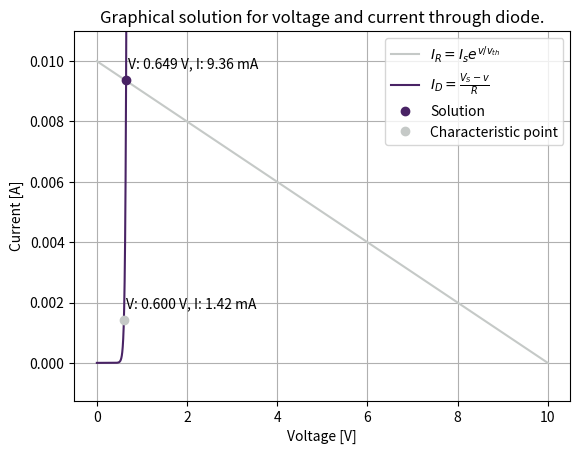

This chart was generated by the following Python code: (Note: this script raises an exception after producing the figure.)
import numpy as np
import matplotlib.pyplot as plt

# GLOBALS
T = 294.26
k = 1.380649e-23
q = 1.6021733e-19
V_TH = k * T / q

def i_r(v, V_S, R):
    "Value of the current through the resistor for a given V_S, v, and R"
    return (V_S - v) / R

def i_d(v, I_s, V_th):
    "Value of the current through the diode for a given I_s, V_th, and v"
    return I_s * np.exp(v / V_th)

def main():
    v_i_vals = [
        {
            'v': 0.5997,
            'i': 1.417e-3,
            'prefix': "measured_diode",
        },
        {
            'v': 0.93, 
            'i': 1,
            'prefix': "datasheet_diode",
        }
    ]
    for vals in v_i_vals:
        v = vals['v']
        i = vals['i']
        pre = vals['prefix']
        for v_s in [10, 1.2, 0.75, 0.55]:
            R = 1000
            V_th = 25.9e-3
            calc_and_plot(v, i, V_th, v_s, R, pre)


def calc_and_plot(V_F, I_F, V_th, V_S, R, prefix):
    """
    Parameters
    ----------
    V_F : float
        The forward voltage of a characterizing point of the diode (used to calculate I_s)
    I_F : float
        The forward current of a characterizing point of the diode (used to calculate I_s)
    V_th : float
        The thermal voltage for use in the calculations
    V_S : float
        The supply voltage in Volts in the circuit
    R   : float
        The value in Ohms for the resistor in the circuit
    prefix : string
        Prefix for the file that will be saved
    """
    v_vals = np.linspace(0, V_S, 100000)

    I_s = I_F / np.exp(V_F / V_th)
    print("I_s:", I_s)
    i_r_vals = [i_r(v, V_S, R) for v in v_vals]
    i_d_vals = [i_d(v, I_s, V_th) for v in v_vals]

    # Solving for V_D and V_I
    diff_vals = np.array(i_r_vals) - np.array(i_d_vals)
    diff_vals = np.abs(diff_vals)
    idx = diff_vals.tolist().index(min(diff_vals))
    V_D = v_vals[idx]
    I_D = i_d_vals[idx]
    print("V_D:", V_D)
    print("I_D:", I_D)

    # Plotting
    fig = plt.figure()
    ax = plt.axes()
    fig.add_axes(ax)

    ax.set_title("Graphical solution for voltage and current through diode.")
    ax.set_xlabel("Voltage [V]")
    ax.set_ylabel("Current [A]")

    y_bottom = -V_S / R / 8
    y_top = V_S / R * 1.1
    ax.set_ylim([y_bottom, y_top]) # type:ignore

    ax.plot(v_vals, i_r_vals, 'xkcd:silver', label=r'$I_R = I_s e^{v / v_{th}}$')
    ax.plot(v_vals, i_d_vals, '#492365', label=r'$I_D = \frac{V_S - v}{R}$')
    ax.plot(v_vals[idx], i_d_vals[idx], marker='o', color='#492365', linestyle='', label=f'Solution')
    y_diff = (y_top - y_bottom) / 30
    x_offset = 0.05
    x_size = (ax.get_xlim()[1] - ax.get_xlim()[0])
    if V_D > x_size / 2:
        x_offset = - x_size / 3
    ax.annotate(f'V: {V_D:.3f} V, I: {I_D*1000:.2f} mA', xy=(V_D + x_offset, I_D + y_diff))
    if I_F < y_top * 0.9:
        ax.plot(V_F, I_F, 'o', marker='o', color='xkcd:silver', linestyle='', label='Characteristic point')
        x_offset = 0.05
        if V_F > (ax.get_xlim()[1] - ax.get_xlim()[0]) / 2:
            x_offset = -2
        ax.annotate(f'V: {V_F:.3f} V, I: {I_F*1000:.2f} mA', xy=(V_F + x_offset, I_F + y_diff))

    ax.legend()
    ax.grid()

    # plt.show()

    for f_type in ['pdf', 'png']:
        fig_name = f"plots/{f_type}/{prefix}_{V_S}V.{f_type}"
        print(f"Saving {fig_name} ...")
        plt.savefig(fig_name)


if __name__ == "__main__":
    main()
